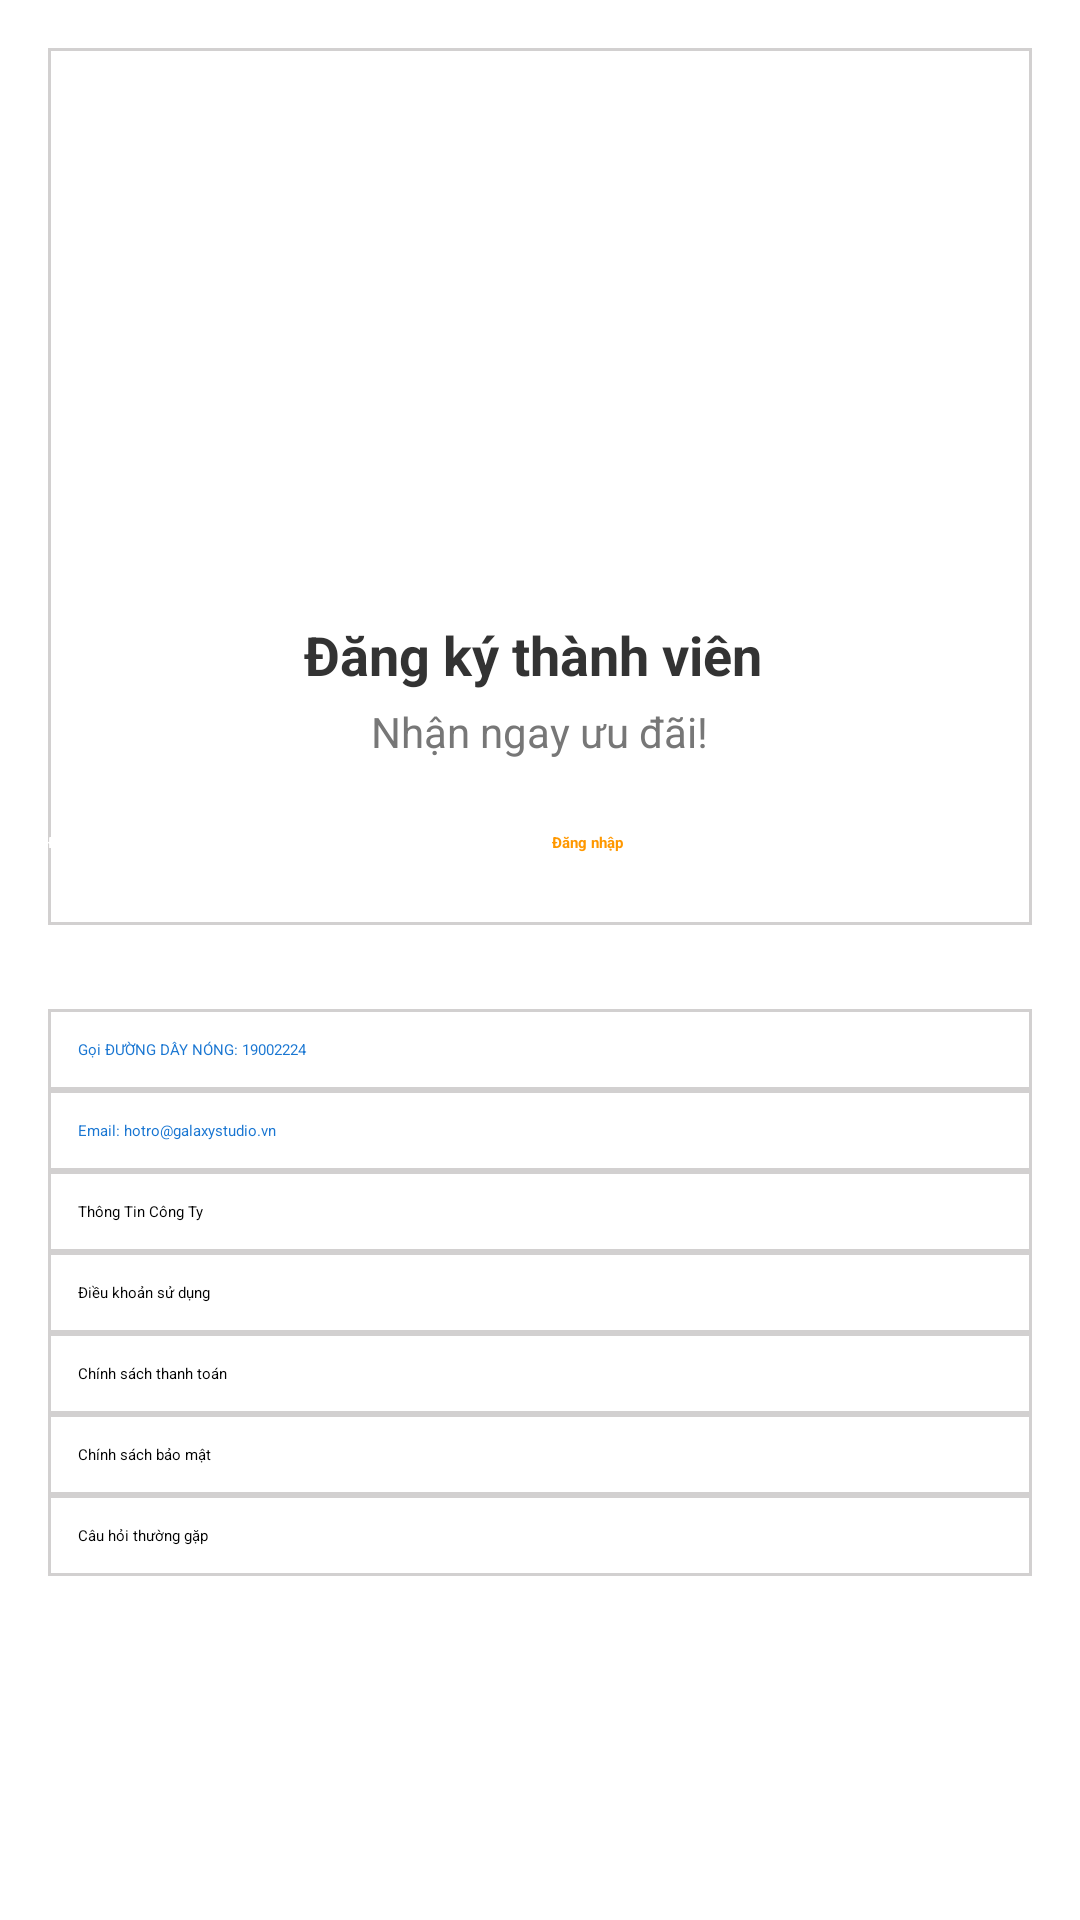

Android layout source for this screen:
<!-- AndroidManifest.xml: application theme Theme.DoAnMobile -->
<!-- res/layout/activity_profile_guest.xml -->
<?xml version="1.0" encoding="utf-8"?>
<ScrollView xmlns:android="http://schemas.android.com/apk/res/android"
    xmlns:app="http://schemas.android.com/apk/res-auto"
    android:layout_width="match_parent"
    android:layout_height="match_parent"
    android:background="#FFFFFF">

    <LinearLayout
        android:layout_width="match_parent"
        android:layout_height="wrap_content"
        android:orientation="vertical"
        android:padding="16dp">

        
        <LinearLayout
            android:id="@+id/layoutGuestContent"
            android:layout_width="match_parent"
            android:layout_height="wrap_content"
            android:orientation="vertical"
            android:gravity="center_horizontal"
            android:background="@drawable/bg_tab_border"
            android:paddingTop="24dp"
            android:paddingBottom="24dp"
            android:layout_marginBottom="16dp">

            <ImageView
                android:layout_width="150dp"
                android:layout_height="150dp"
                android:src="@drawable/avatar" />

            <TextView
                android:layout_width="wrap_content"
                android:layout_height="wrap_content"
                android:text="Đăng ký thành viên "
                android:textSize="18sp"
                android:textStyle="bold"
                android:textColor="#333333"
                android:layout_marginTop="16dp" />

            <TextView
                android:layout_width="wrap_content"
                android:layout_height="wrap_content"
                android:text="Nhận ngay ưu đãi!"
                android:textSize="14sp"
                android:textColor="#777777"
                android:layout_marginTop="4dp" />

            <LinearLayout
                android:layout_width="match_parent"
                android:layout_height="wrap_content"
                android:orientation="horizontal"
                android:layout_marginTop="24dp"
                android:gravity="center">

                <Button
                    android:id="@+id/btnRegister"
                    android:layout_width="0dp"
                    android:layout_height="wrap_content"
                    android:layout_weight="1"
                    android:text="Đăng ký"
                    android:backgroundTint="#FF9800"
                    android:textColor="@android:color/white"
                    android:layout_marginEnd="8dp"
                    android:textStyle="bold"/>

                <Button
                    android:id="@+id/btnLogin"
                    android:layout_width="0dp"
                    android:layout_height="wrap_content"
                    android:layout_weight="1"
                    android:text="Đăng nhập"
                    android:backgroundTint="#FFFFFF"
                    android:textColor="#FF9800"
                    app:strokeColor="#FF9800"
                    app:strokeWidth="1dp"
                    android:textStyle="bold"/>
            </LinearLayout>
        </LinearLayout>

        
        <TextView
            android:id="@+id/tvHotline"
            android:layout_width="match_parent"
            android:layout_height="wrap_content"
            android:background="@drawable/bg_tab_border"
            android:padding="10dp"
            android:layout_marginTop="12dp"
            android:text="Gọi ĐƯỜNG DÂY NÓNG: 19002224"
            android:textColor="#1976D2" />

        <TextView
            android:id="@+id/tvEmail"
            android:layout_width="match_parent"
            android:layout_height="wrap_content"
            android:background="@drawable/bg_tab_border"
            android:padding="10dp"
            android:text="Email: hotro@galaxystudio.vn"
            android:textColor="#1976D2" />

        <TextView
            android:id="@+id/tvCompanyInfo"
            android:layout_width="match_parent"
            android:layout_height="wrap_content"
            android:background="@drawable/bg_tab_border"
            android:padding="10dp"
            android:text="Thông Tin Công Ty" />

        <TextView
            android:id="@+id/tvTermsOfUse"
            android:layout_width="match_parent"
            android:layout_height="wrap_content"
            android:background="@drawable/bg_tab_border"
            android:padding="10dp"
            android:text="Điều khoản sử dụng" />

        <TextView
            android:id="@+id/tvPaymentPolicy"
            android:layout_width="match_parent"
            android:layout_height="wrap_content"
            android:background="@drawable/bg_tab_border"
            android:padding="10dp"
            android:text="Chính sách thanh toán" />

        <TextView
            android:id="@+id/tvPrivacyPolicy"
            android:layout_width="match_parent"
            android:layout_height="wrap_content"
            android:background="@drawable/bg_tab_border"
            android:padding="10dp"
            android:text="Chính sách bảo mật" />

        <TextView
            android:id="@+id/tvFAQ"
            android:layout_width="match_parent"
            android:layout_height="wrap_content"
            android:background="@drawable/bg_tab_border"
            android:padding="10dp"
            android:text="Câu hỏi thường gặp" />
    </LinearLayout>
</ScrollView>
<!-- resources referenced by this layout -->
<resources>
  <!-- drawable bg_tab_border (drawable) -->
  <?xml version="1.0" encoding="utf-8"?>
  <shape xmlns:android="http://schemas.android.com/apk/res/android">
      <solid android:color="@android:color/white"/>
      <stroke android:width="1dp" android:color="#668E8989"/>
     />
  </shape>
</resources>
